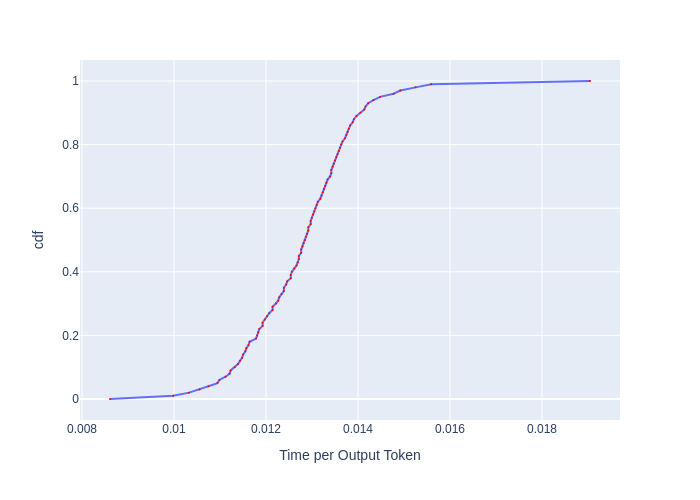

The table this chart was drawn from, first rows:
, cdf, Time per Output Token
0, 0.0, 0.008609
1, 0.01, 0.009982
2, 0.02, 0.01033
3, 0.03, 0.01056
4, 0.04, 0.01075
5, 0.05, 0.01094
6, 0.06, 0.01099
7, 0.07, 0.01112
8, 0.08, 0.01121
9, 0.09, 0.01123
10, 0.1, 0.01132
11, 0.11, 0.01139
12, 0.12, 0.01144
13, 0.13, 0.01148
14, 0.14, 0.0115
15, 0.15, 0.01155
16, 0.16, 0.01157
17, 0.17, 0.01162
18, 0.18, 0.01164
19, 0.19, 0.01178
20, 0.2, 0.01181
21, 0.21, 0.01183
22, 0.22, 0.01186
23, 0.23, 0.01193
24, 0.24, 0.01193
25, 0.25, 0.01197
26, 0.26, 0.01202
27, 0.27, 0.01207
28, 0.28, 0.01214
29, 0.29, 0.01214
30, 0.3, 0.01222
31, 0.31, 0.01227
32, 0.32, 0.01229
33, 0.33, 0.01234
34, 0.34, 0.01239
35, 0.35, 0.01239
36, 0.36, 0.01244
37, 0.37, 0.01246
38, 0.38, 0.01254
39, 0.39, 0.01254
40, 0.4, 0.01256
41, 0.41, 0.01261
42, 0.42, 0.01266
43, 0.43, 0.01269
44, 0.44, 0.01271
45, 0.45, 0.01271
46, 0.46, 0.01277
47, 0.47, 0.01277
48, 0.48, 0.01279
49, 0.49, 0.01282
50, 0.5, 0.01284
51, 0.51, 0.01287
52, 0.52, 0.01289
53, 0.53, 0.01292
54, 0.54, 0.01292
55, 0.55, 0.01297
56, 0.56, 0.01297
57, 0.57, 0.013
58, 0.58, 0.01302
59, 0.59, 0.01305
... 41 more rows
